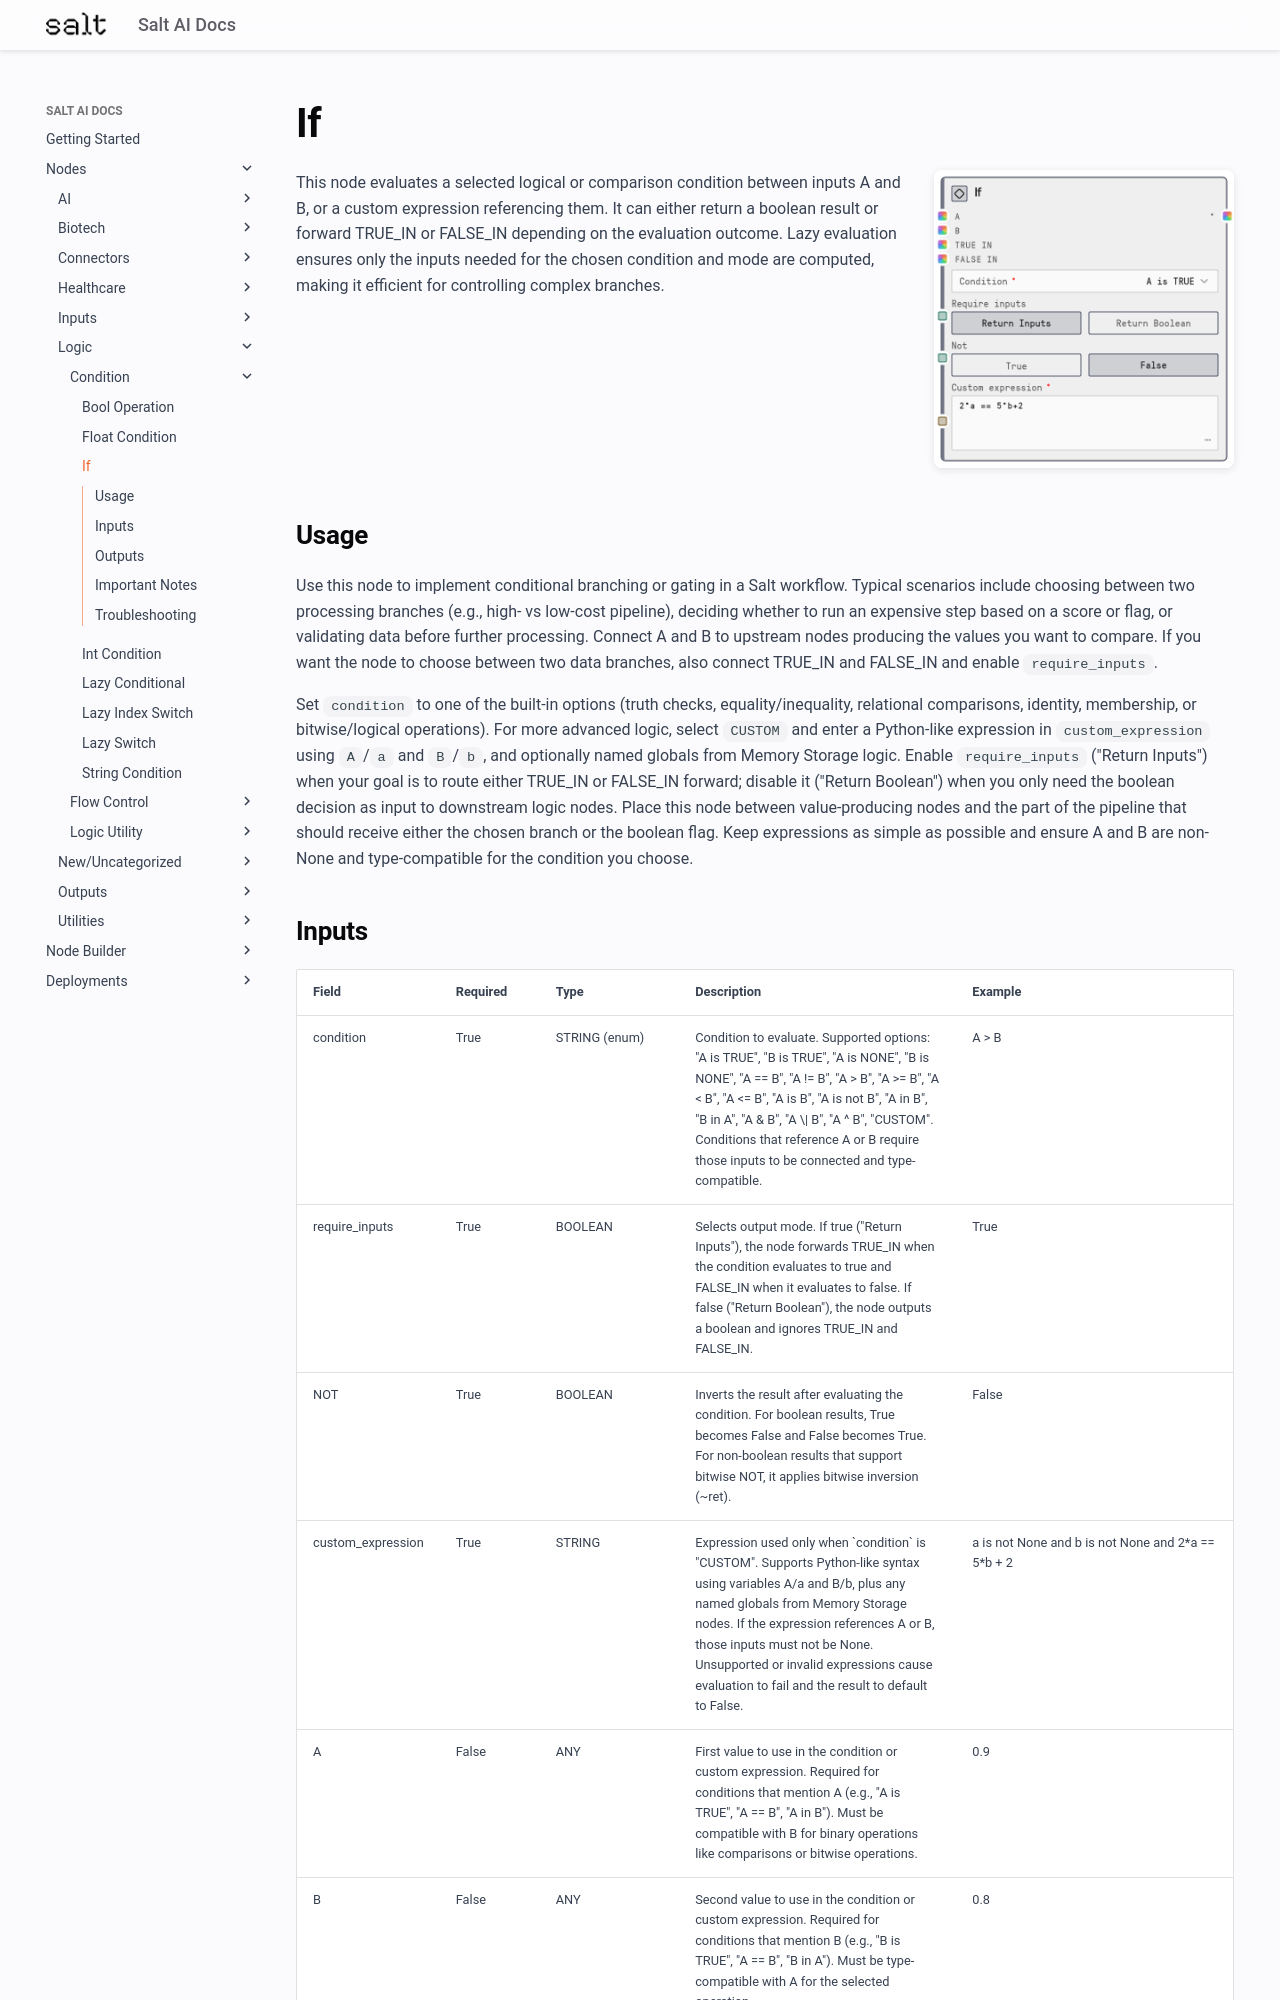

repository: get-salt-AI/SaltAI-Web-Docs · page: nodes/md/logic/condition/ifconditionselector/index.html · generator: mkdocs

# If

<div style="display: flex; gap: 20px; align-items: flex-start; margin-bottom: 20px;">
<div style="flex: 1; min-width: 0;">

This node evaluates a selected logical or comparison condition between inputs A and B, or a custom expression referencing them. It can either return a boolean result or forward TRUE_IN or FALSE_IN depending on the evaluation outcome. Lazy evaluation ensures only the inputs needed for the chosen condition and mode are computed, making it efficient for controlling complex branches.

</div>
<div style="flex: 0 0 300px;"><img src="../../../../images/previews/logic/condition/ifconditionselector.png" alt="Preview" style="width: 100%; border-radius: 8px; box-shadow: 0 2px 8px rgba(0,0,0,0.1);" /></div>
</div>

## Usage

Use this node to implement conditional branching or gating in a Salt workflow. Typical scenarios include choosing between two processing branches (e.g., high- vs low-cost pipeline), deciding whether to run an expensive step based on a score or flag, or validating data before further processing. Connect A and B to upstream nodes producing the values you want to compare. If you want the node to choose between two data branches, also connect TRUE_IN and FALSE_IN and enable `require_inputs`.

Set `condition` to one of the built-in options (truth checks, equality/inequality, relational comparisons, identity, membership, or bitwise/logical operations). For more advanced logic, select `CUSTOM` and enter a Python-like expression in `custom_expression` using `A`/`a` and `B`/`b`, and optionally named globals from Memory Storage logic. Enable `require_inputs` ("Return Inputs") when your goal is to route either TRUE_IN or FALSE_IN forward; disable it ("Return Boolean") when you only need the boolean decision as input to downstream logic nodes. Place this node between value-producing nodes and the part of the pipeline that should receive either the chosen branch or the boolean flag. Keep expressions as simple as possible and ensure A and B are non-None and type-compatible for the condition you choose.
